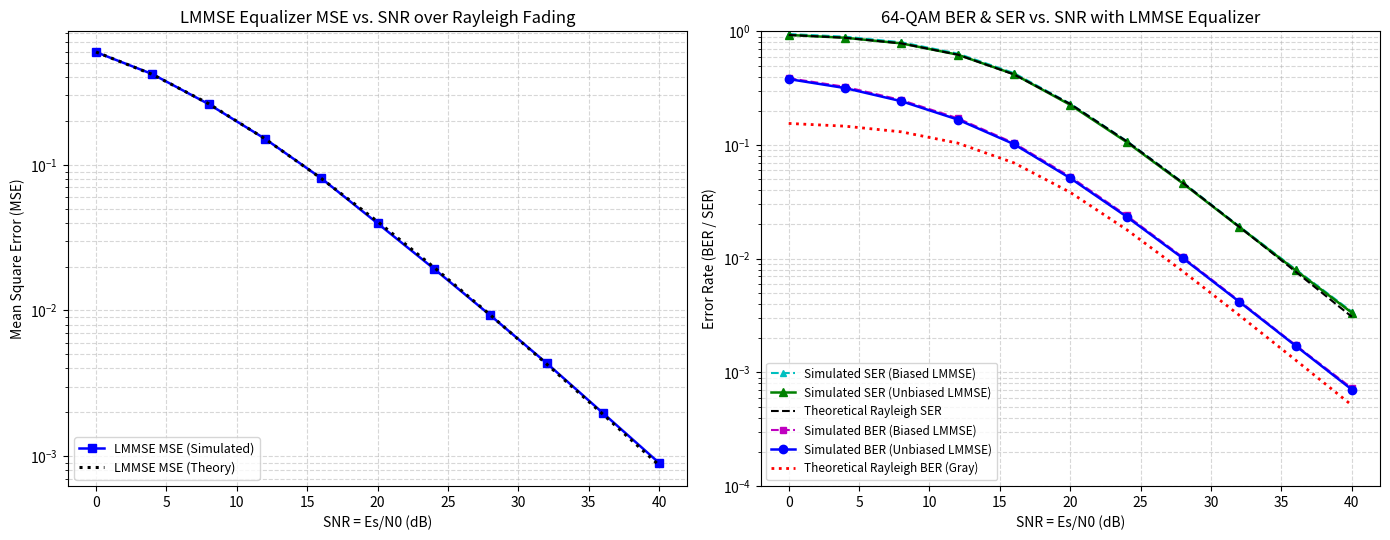

Write Python code to recreate this figure.
import numpy as np
import matplotlib.pyplot as plt
from scipy.special import exp1

np.random.seed(42)

# =========================================================================
# 1. 64-QAM MODULATION & DEMODULATION
# =========================================================================
PAM_MAP = np.array([-7, -5, -1, -3, +7, +5, +1, +3])
NORM_FACTOR = np.sqrt(42.0)

def modulate_64qam(bits):
    bits_reshaped = bits.reshape(-1, 6)
    i_idx = bits_reshaped[:, 0] * 4 + bits_reshaped[:, 1] * 2 + bits_reshaped[:, 2]
    q_idx = bits_reshaped[:, 3] * 4 + bits_reshaped[:, 4] * 2 + bits_reshaped[:, 5]
    return (PAM_MAP[i_idx] + 1j * PAM_MAP[q_idx]) / NORM_FACTOR

def demodulate_64qam(rx_symbols):
    flat_rx = rx_symbols.ravel()
    unnorm = flat_rx * NORM_FACTOR
    r_I, r_Q = np.real(unnorm), np.imag(unnorm)
    levels = np.array([-7, -5, -3, -1, 1, 3, 5, 7])
    
    det_I = levels[np.argmin(np.abs(r_I[:, None] - levels), axis=1)]
    det_Q = levels[np.argmin(np.abs(r_Q[:, None] - levels), axis=1)]
    det_symbols = ((det_I + 1j * det_Q) / NORM_FACTOR).reshape(rx_symbols.shape)
    
    gray_lut = np.array([
        [0, 0, 0], [0, 0, 1], [0, 1, 1], [0, 1, 0],
        [1, 1, 0], [1, 1, 1], [1, 0, 1], [1, 0, 0]
    ], dtype=int)
    rx_bits = np.hstack([gray_lut[(det_I + 7) // 2], gray_lut[(det_Q + 7) // 2]]).ravel()
    return rx_bits, det_symbols

# =========================================================================
# 2. OFDM & RAYLEIGH MULTIPATH CHANNEL
# =========================================================================
def generate_rayleigh_channel(n_frames, N, L=8, beta=2.0):
    l = np.arange(L)
    p = np.exp(-l / beta)
    p = p / np.sum(p)
    h = np.sqrt(p / 2.0) * (np.random.randn(n_frames, L) + 1j * np.random.randn(n_frames, L))
    H_freq = np.fft.fft(h, n=N, axis=-1)
    return h, H_freq

def transmit_ofdm_rayleigh_awgn(X_frames, h, N_cp, snr_linear):
    n_frames, N = X_frames.shape
    L = h.shape[1]
    x_time = np.fft.ifft(X_frames, axis=-1)
    x_cp = np.concatenate([x_time[:, -N_cp:], x_time], axis=-1)
    
    y_cp = np.zeros_like(x_cp)
    for l in range(L):
        y_cp[:, l:] += h[:, l:l+1] * x_cp[:, :N + N_cp - l]
        
    N0 = 1.0 / snr_linear
    noise_std = np.sqrt(N0 / (2.0 * N))
    w_cp = noise_std * (np.random.randn(*y_cp.shape) + 1j * np.random.randn(*y_cp.shape))
    
    y_no_cp = (y_cp + w_cp)[:, N_cp:N_cp + N]
    return np.fft.fft(y_no_cp, axis=-1)

# =========================================================================
# 3. LMMSE EQUALIZER MODULE
# =========================================================================
def equalize_lmmse(Y, H, snr_linear):
    H_abs_sq = np.abs(H) ** 2
    inv_snr = 1.0 / snr_linear
    G_lmmse = np.conj(H) / (H_abs_sq + inv_snr)
    alpha = H_abs_sq / (H_abs_sq + inv_snr)
    
    X_hat_biased = G_lmmse * Y
    X_hat_unbiased = X_hat_biased / alpha
    return X_hat_biased, X_hat_unbiased

# =========================================================================
# 4. MONTE CARLO SIMULATION SWEEP (SNR = 0 to 40 dB)
# =========================================================================
N, N_cp, L = 64, 16, 8
N_frames = 3000  # 192,000 symbols (1,152,000 bits) per SNR point
M, k_bits = 64, 6
snr_dB_range = np.arange(0, 42, 4)

mse_lmmse_sim, mse_lmmse_theo = [], []
ber_lmmse_biased, ber_lmmse_unbiased = [], []
ser_lmmse_biased, ser_lmmse_unbiased = [], []
ber_rayleigh_theo, ser_rayleigh_theo = [], []

for snr_dB in snr_dB_range:
    gamma = 10.0 ** (snr_dB / 10.0)
    tx_bits = np.random.randint(0, 2, N_frames * N * k_bits)
    X_frames = modulate_64qam(tx_bits).reshape(N_frames, N)
    
    h, H_freq = generate_rayleigh_channel(N_frames, N, L=L, beta=2.0)
    Y_freq = transmit_ofdm_rayleigh_awgn(X_frames, h, N_cp, gamma)
    
    # LMMSE Equalization
    X_lmmse_b, X_lmmse_u = equalize_lmmse(Y_freq, H_freq, gamma)
    
    # Result 3: LMMSE MSE vs. SNR
    mse_lmmse_sim.append(np.mean(np.abs(X_frames - X_lmmse_b) ** 2))
    inv_g = 1.0 / gamma
    mse_lmmse_theo.append(inv_g * np.exp(inv_g) * exp1(inv_g))
    
    # Result 4: LMMSE BER & SER vs. SNR
    bits_lb, sym_lb = demodulate_64qam(X_lmmse_b)
    bits_lu, sym_lu = demodulate_64qam(X_lmmse_u)
    
    ber_lmmse_biased.append(np.mean(tx_bits != bits_lb))
    ber_lmmse_unbiased.append(np.mean(tx_bits != bits_lu))
    ser_lmmse_biased.append(np.mean(np.abs(X_frames - sym_lb) > 1e-5))
    ser_lmmse_unbiased.append(np.mean(np.abs(X_frames - sym_lu) > 1e-5))
    
    a = 1.0 - 1.0 / np.sqrt(M)
    b = (1.5 / (M - 1)) * gamma
    mu = np.sqrt(b / (1.0 + b))
    ser_th = 2 * a * (1.0 - mu) - (a ** 2) * (1.0 - (4.0 / np.pi) * mu * np.arctan(1.0 / mu))
    ser_rayleigh_theo.append(ser_th)
    ber_rayleigh_theo.append(ser_th / k_bits)

# =========================================================================
# 5. PLOT RESULT 3 (LMMSE MSE) & RESULT 4 (LMMSE BER/SER)
# =========================================================================
fig, (ax1, ax2) = plt.subplots(1, 2, figsize=(14, 5.5))

ax1.semilogy(snr_dB_range, mse_lmmse_sim, 'bs-', lw=1.8, ms=6, label='LMMSE MSE (Simulated)')
ax1.semilogy(snr_dB_range, mse_lmmse_theo, 'k:', lw=2.2, label='LMMSE MSE (Theory)')
ax1.set(xlabel='SNR = Es/N0 (dB)', ylabel='Mean Square Error (MSE)',
        title='LMMSE Equalizer MSE vs. SNR over Rayleigh Fading')
ax1.grid(True, which='both', linestyle='--', alpha=0.5)
ax1.legend(loc='lower left', fontsize=9)

ax2.semilogy(snr_dB_range, ser_lmmse_biased, 'c^--', lw=1.5, ms=5, label='Simulated SER (Biased LMMSE)')
ax2.semilogy(snr_dB_range, ser_lmmse_unbiased, 'g^-', lw=1.8, ms=6, label='Simulated SER (Unbiased LMMSE)')
ax2.semilogy(snr_dB_range, ser_rayleigh_theo, 'k--', lw=1.5, label='Theoretical Rayleigh SER')
ax2.semilogy(snr_dB_range, ber_lmmse_biased, 'ms--', lw=1.5, ms=5, label='Simulated BER (Biased LMMSE)')
ax2.semilogy(snr_dB_range, ber_lmmse_unbiased, 'bo-', lw=1.8, ms=6, label='Simulated BER (Unbiased LMMSE)')
ax2.semilogy(snr_dB_range, ber_rayleigh_theo, 'r:', lw=2.0, label='Theoretical Rayleigh BER (Gray)')
ax2.set(ylim=[1e-4, 1], xlabel='SNR = Es/N0 (dB)', ylabel='Error Rate (BER / SER)',
        title='64-QAM BER & SER vs. SNR with LMMSE Equalizer')
ax2.grid(True, which='both', linestyle='--', alpha=0.5)
ax2.legend(loc='lower left', fontsize=8.5)

plt.tight_layout()
plt.show()
